The GitHub repository 97dantas/CNN-PDS contains a labelled image folder "dataset" with 2 categories: capela anomalia, chapel normal. Examples follow, each with its label.

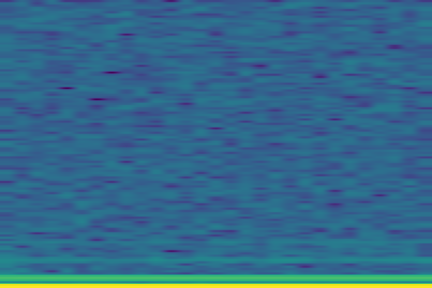
Label: capela anomalia

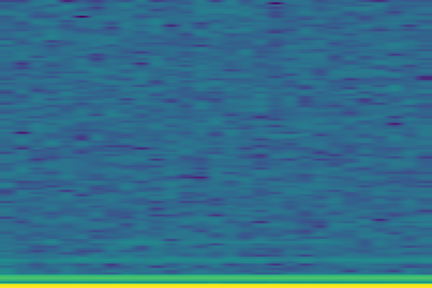
Label: capela anomalia

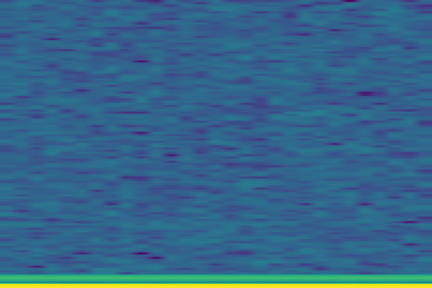
Label: chapel normal

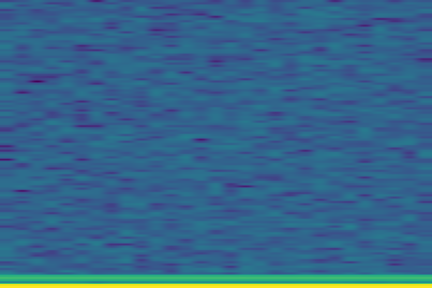
Label: chapel normal

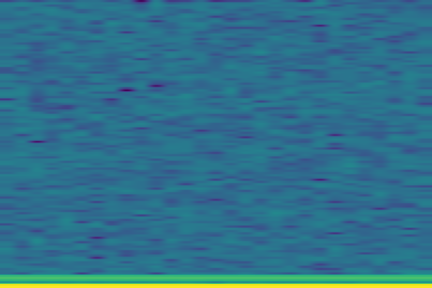
Label: chapel normal

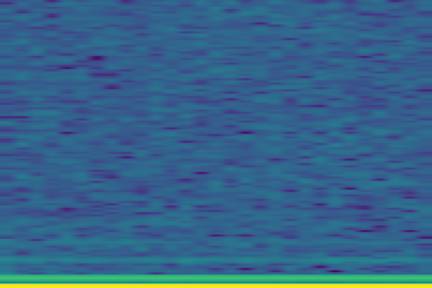
Label: capela anomalia
